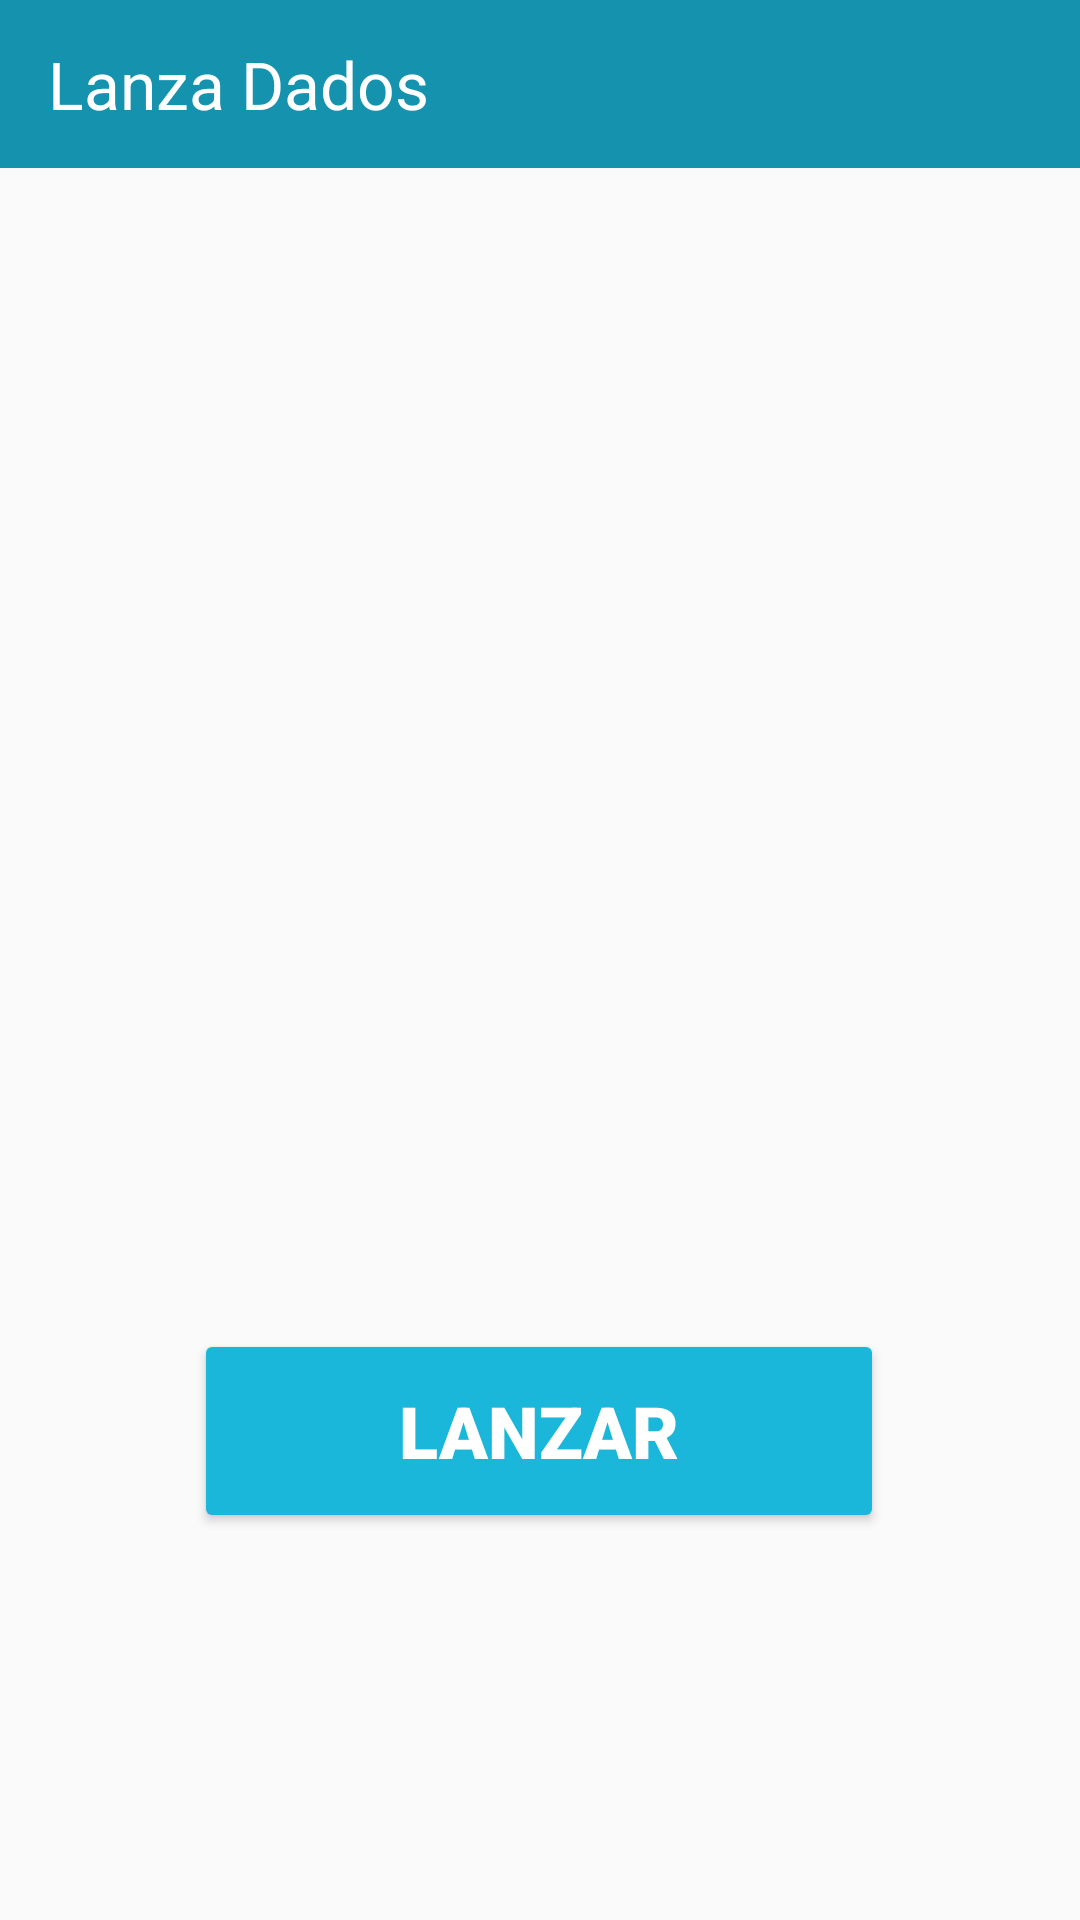

Android layout source for this screen:
<!-- AndroidManifest.xml: application theme Theme.AppCompat.Light -->
<!-- res/layout/activity_juego.xml -->
<?xml version="1.0" encoding="utf-8"?>
<androidx.constraintlayout.widget.ConstraintLayout xmlns:android="http://schemas.android.com/apk/res/android"
    xmlns:app="http://schemas.android.com/apk/res-auto"
    xmlns:tools="http://schemas.android.com/tools"
    android:layout_width="match_parent"
    android:layout_height="match_parent"
    tools:context=".JuegoActivity">

    <androidx.appcompat.widget.Toolbar
        android:id="@+id/toolbar"
        android:layout_width="0dp"
        android:layout_height="?attr/actionBarSize"
        android:background="@color/toolbar_color"
        app:layout_constraintEnd_toEndOf="parent"
        app:layout_constraintStart_toStartOf="parent"
        app:layout_constraintTop_toTopOf="parent"
        app:title="Lanza Dados"
        app:titleTextAppearance="@style/TextAppearance.AppCompat.Large"
        app:titleTextColor="@color/white" />

    <Button
        android:id="@+id/buttonLanzar"
        android:layout_width="230dp"
        android:layout_height="68dp"
        android:layout_marginTop="72dp"
        android:backgroundTint="@color/btn_color"
        android:fontFamily="sans-serif-black"
        android:text="@string/lanzar"
        android:textColor="@color/white"
        android:textSize="24sp"
        app:layout_constraintBottom_toBottomOf="parent"
        app:layout_constraintEnd_toEndOf="parent"
        app:layout_constraintHorizontal_bias="0.497"
        app:layout_constraintStart_toStartOf="parent"
        app:layout_constraintTop_toTopOf="parent"
        app:layout_constraintVertical_bias="0.742" />

    <TextView
        android:id="@+id/textNum"
        android:layout_width="118dp"
        android:layout_height="81dp"
        android:fontFamily="sans-serif-black"
        android:gravity="center"
        android:textSize="40dp"
        app:layout_constraintBottom_toBottomOf="parent"
        app:layout_constraintEnd_toEndOf="parent"
        app:layout_constraintHorizontal_bias="0.498"
        app:layout_constraintStart_toStartOf="parent"
        app:layout_constraintTop_toTopOf="parent"
        app:layout_constraintVertical_bias="0.246"
        tools:ignore="TextSizeCheck"
        tools:text="1" />

    <ImageView
        android:id="@+id/imageViewDado"
        android:layout_width="181dp"
        android:layout_height="168dp"
        android:layout_marginTop="44dp"
        app:layout_constraintEnd_toEndOf="parent"
        app:layout_constraintHorizontal_bias="0.498"
        app:layout_constraintStart_toStartOf="parent"
        app:layout_constraintTop_toBottomOf="@+id/textNum"
        tools:src="@drawable/dado_1" />

</androidx.constraintlayout.widget.ConstraintLayout>
<!-- resources referenced by this layout -->
<resources>
  <color name="btn_color">#1bb7da</color>
  <color name="toolbar_color">#1592ae</color>
  <color name="white">#FFFFFFFF</color>
  <!-- drawable dado_1: png bitmap (drawable, 27898 bytes) -->
  <string name="lanzar">Lanzar</string>
</resources>
